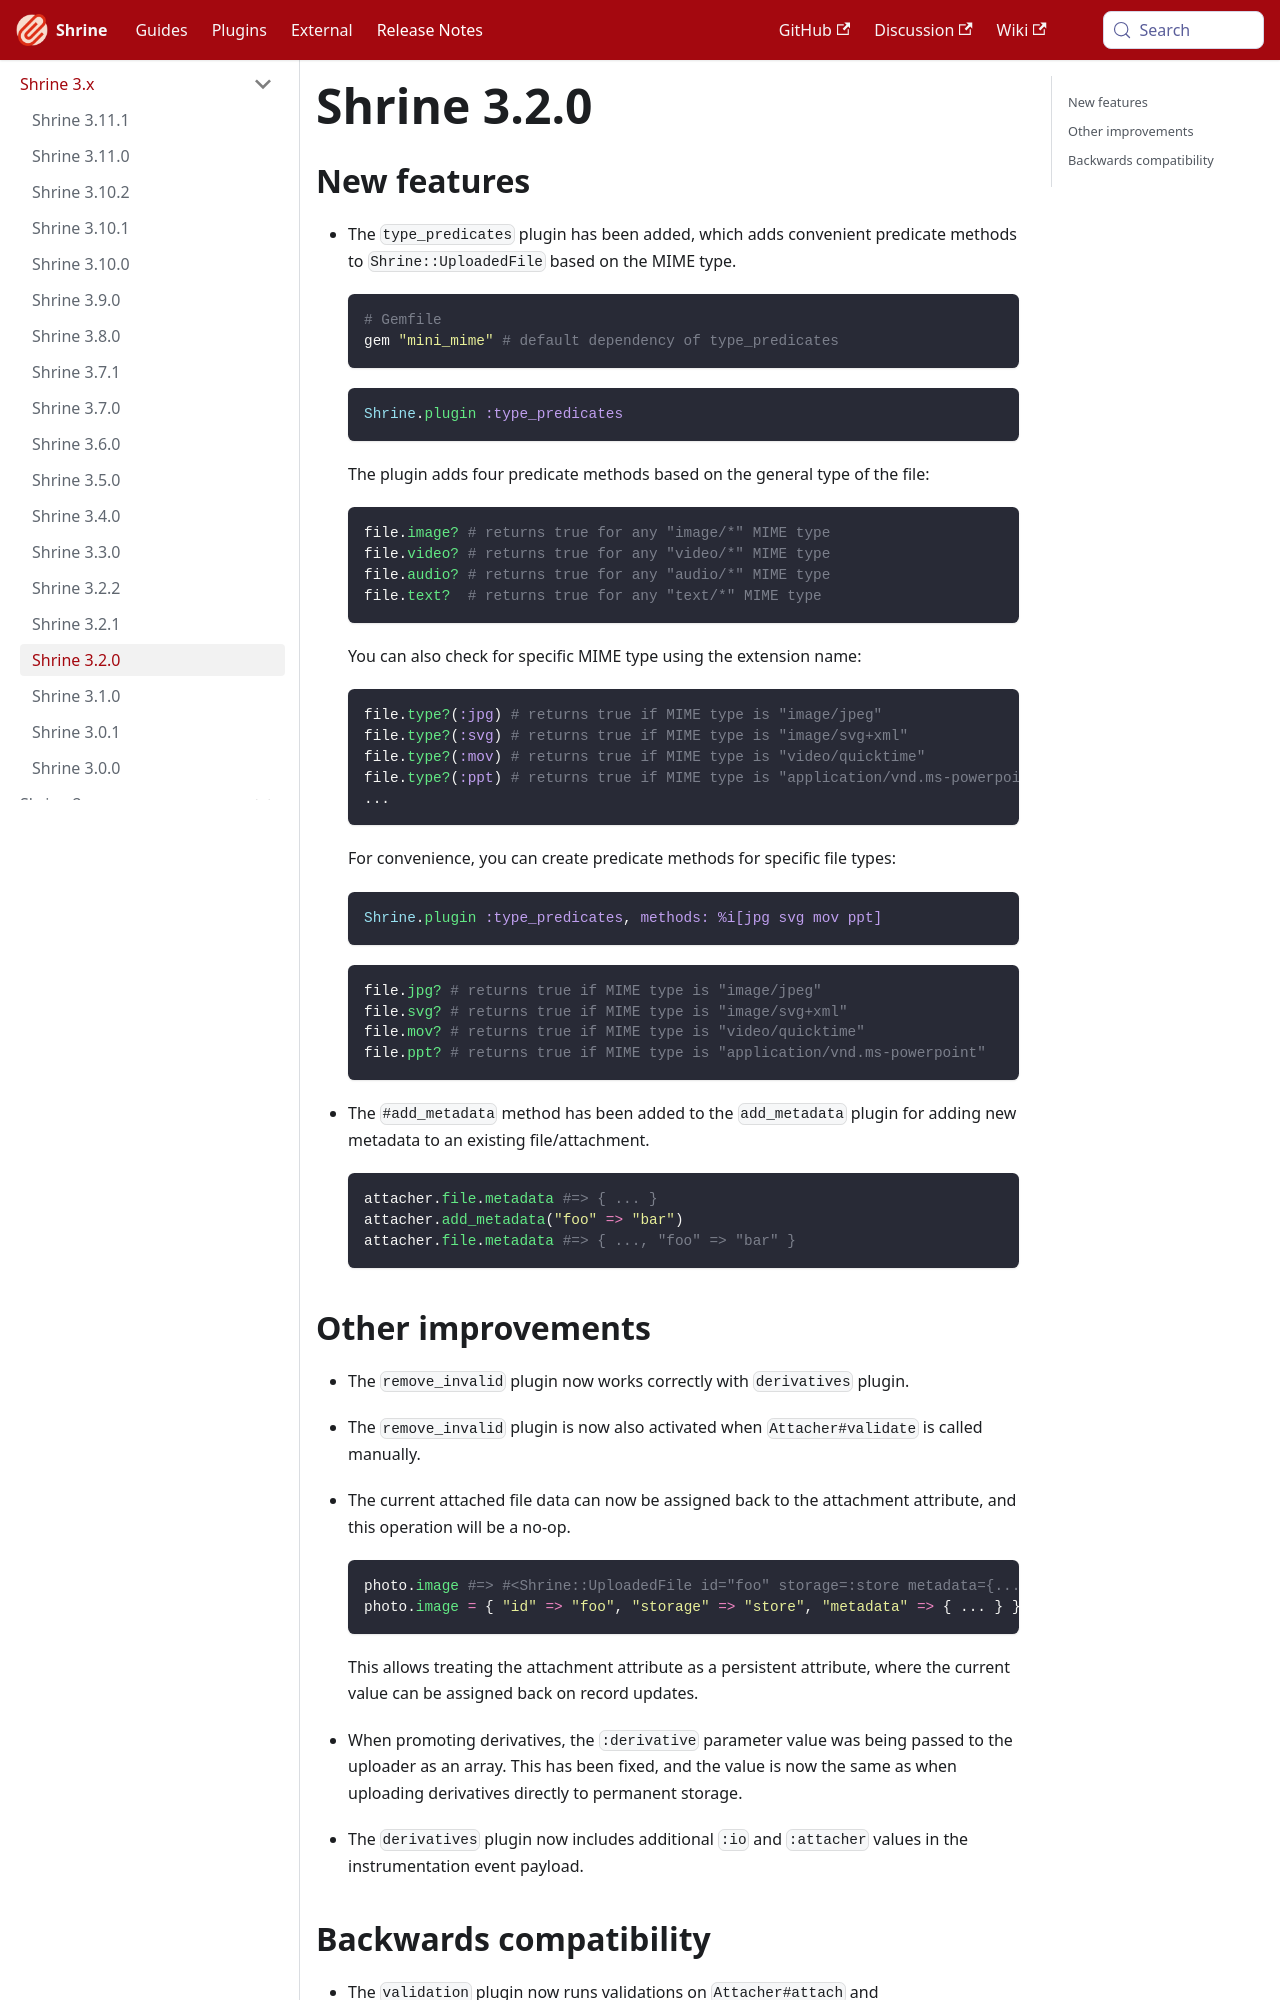

repository: shrinerb/shrine · page: docs/release_notes/3.2.0.html · generator: docusaurus

---
title: Shrine 3.2.0
---

## New features

* The `type_predicates` plugin has been added, which adds convenient predicate
  methods to `Shrine::UploadedFile` based on the MIME type.

  ```rb
  # Gemfile
  gem "mini_mime" # default dependency of type_predicates
  ```
  ```rb
  Shrine.plugin :type_predicates
  ```

  The plugin adds four predicate methods based on the general type of the file:

  ```rb
  file.image? # returns true for any "image/*" MIME type
  file.video? # returns true for any "video/*" MIME type
  file.audio? # returns true for any "audio/*" MIME type
  file.text?  # returns true for any "text/*" MIME type
  ```

  You can also check for specific MIME type using the extension name:

  ```rb
  file.type?(:jpg) # returns true if MIME type is "image/jpeg"
  file.type?(:svg) # returns true if MIME type is "image/svg+xml"
  file.type?(:mov) # returns true if MIME type is "video/quicktime"
  file.type?(:ppt) # returns true if MIME type is "application/vnd.ms-powerpoint"
  ...
  ```

  For convenience, you can create predicate methods for specific file types:

  ```rb
  Shrine.plugin :type_predicates, methods: %i[jpg svg mov ppt]
  ```
  ```rb
  file.jpg? # returns true if MIME type is "image/jpeg"
  file.svg? # returns true if MIME type is "image/svg+xml"
  file.mov? # returns true if MIME type is "video/quicktime"
  file.ppt? # returns true if MIME type is "application/vnd.ms-powerpoint"
  ```

* The `#add_metadata` method has been added to the `add_metadata` plugin for
  adding new metadata to an existing file/attachment.

  ```rb
  attacher.file.metadata #=> { ... }
  attacher.add_metadata("foo" => "bar")
  attacher.file.metadata #=> { ..., "foo" => "bar" }
  ```
